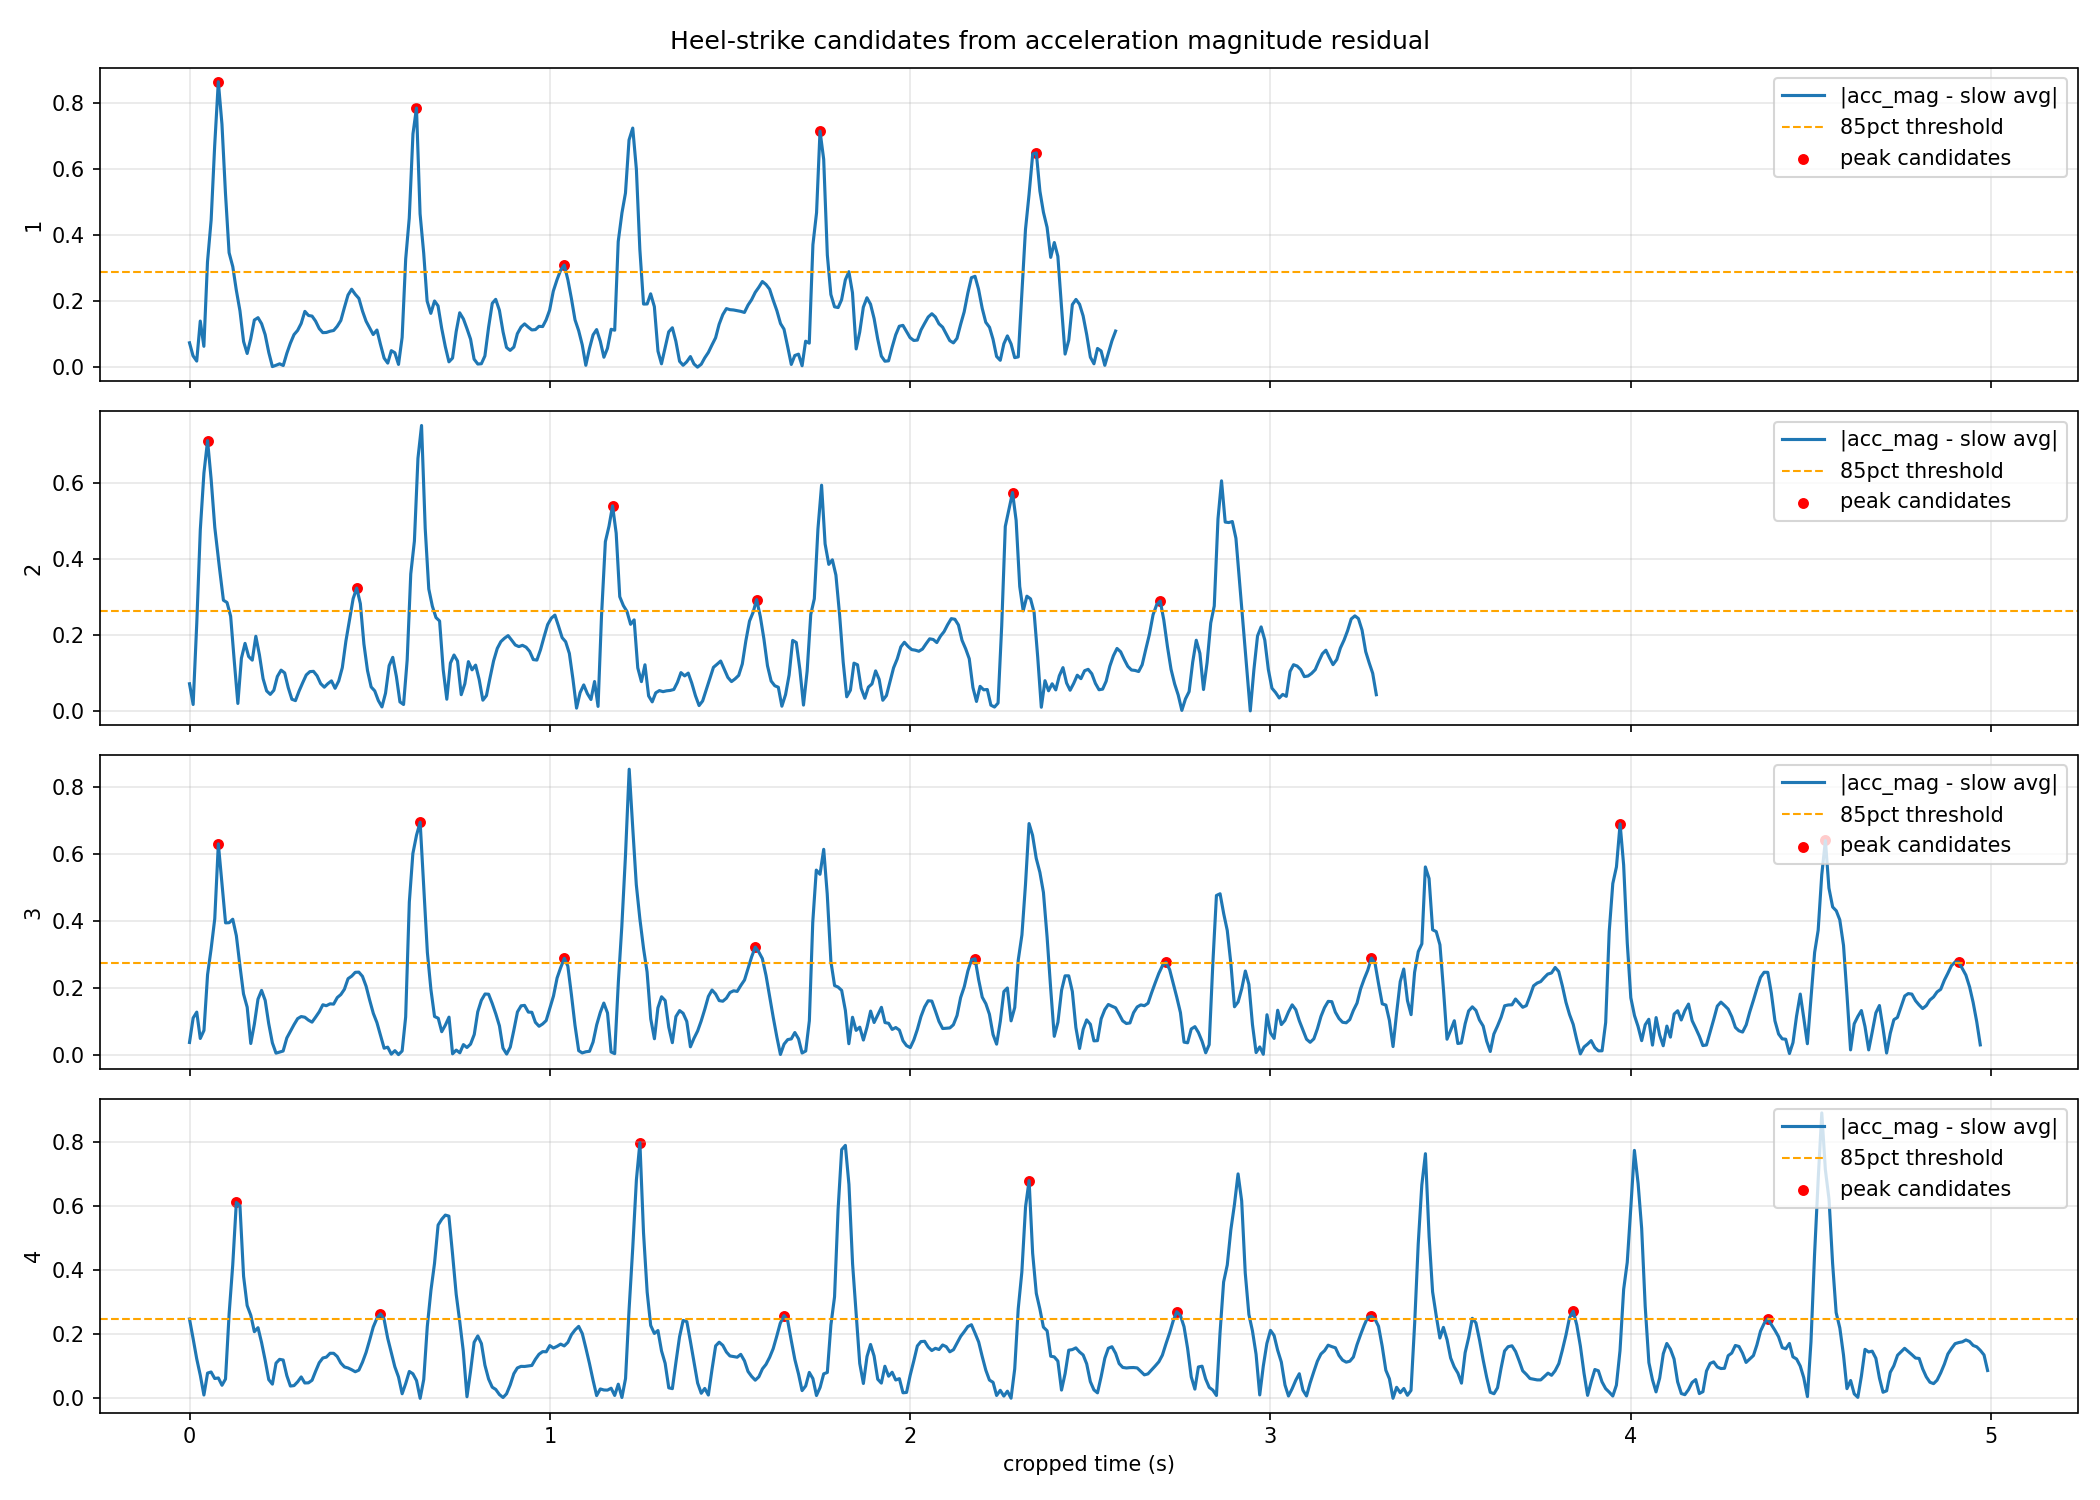

Values plotted in this chart, from the file beside it:
file, crop_start_s, crop_end_s, peak_count, mean_peak_interval_s, std_peak_interval_s, threshold
1.csv, 4.856, 7.426, 5, 0.5675, 0.1077, 0.289
2.csv, 0.4959, 3.79, 6, 0.5288, 0.1481, 0.2636
3.csv, 1.642, 6.612, 10, 0.5366, 0.09331, 0.2727
4.csv, 2.097, 7.087, 9, 0.5312, 0.1161, 0.2477
